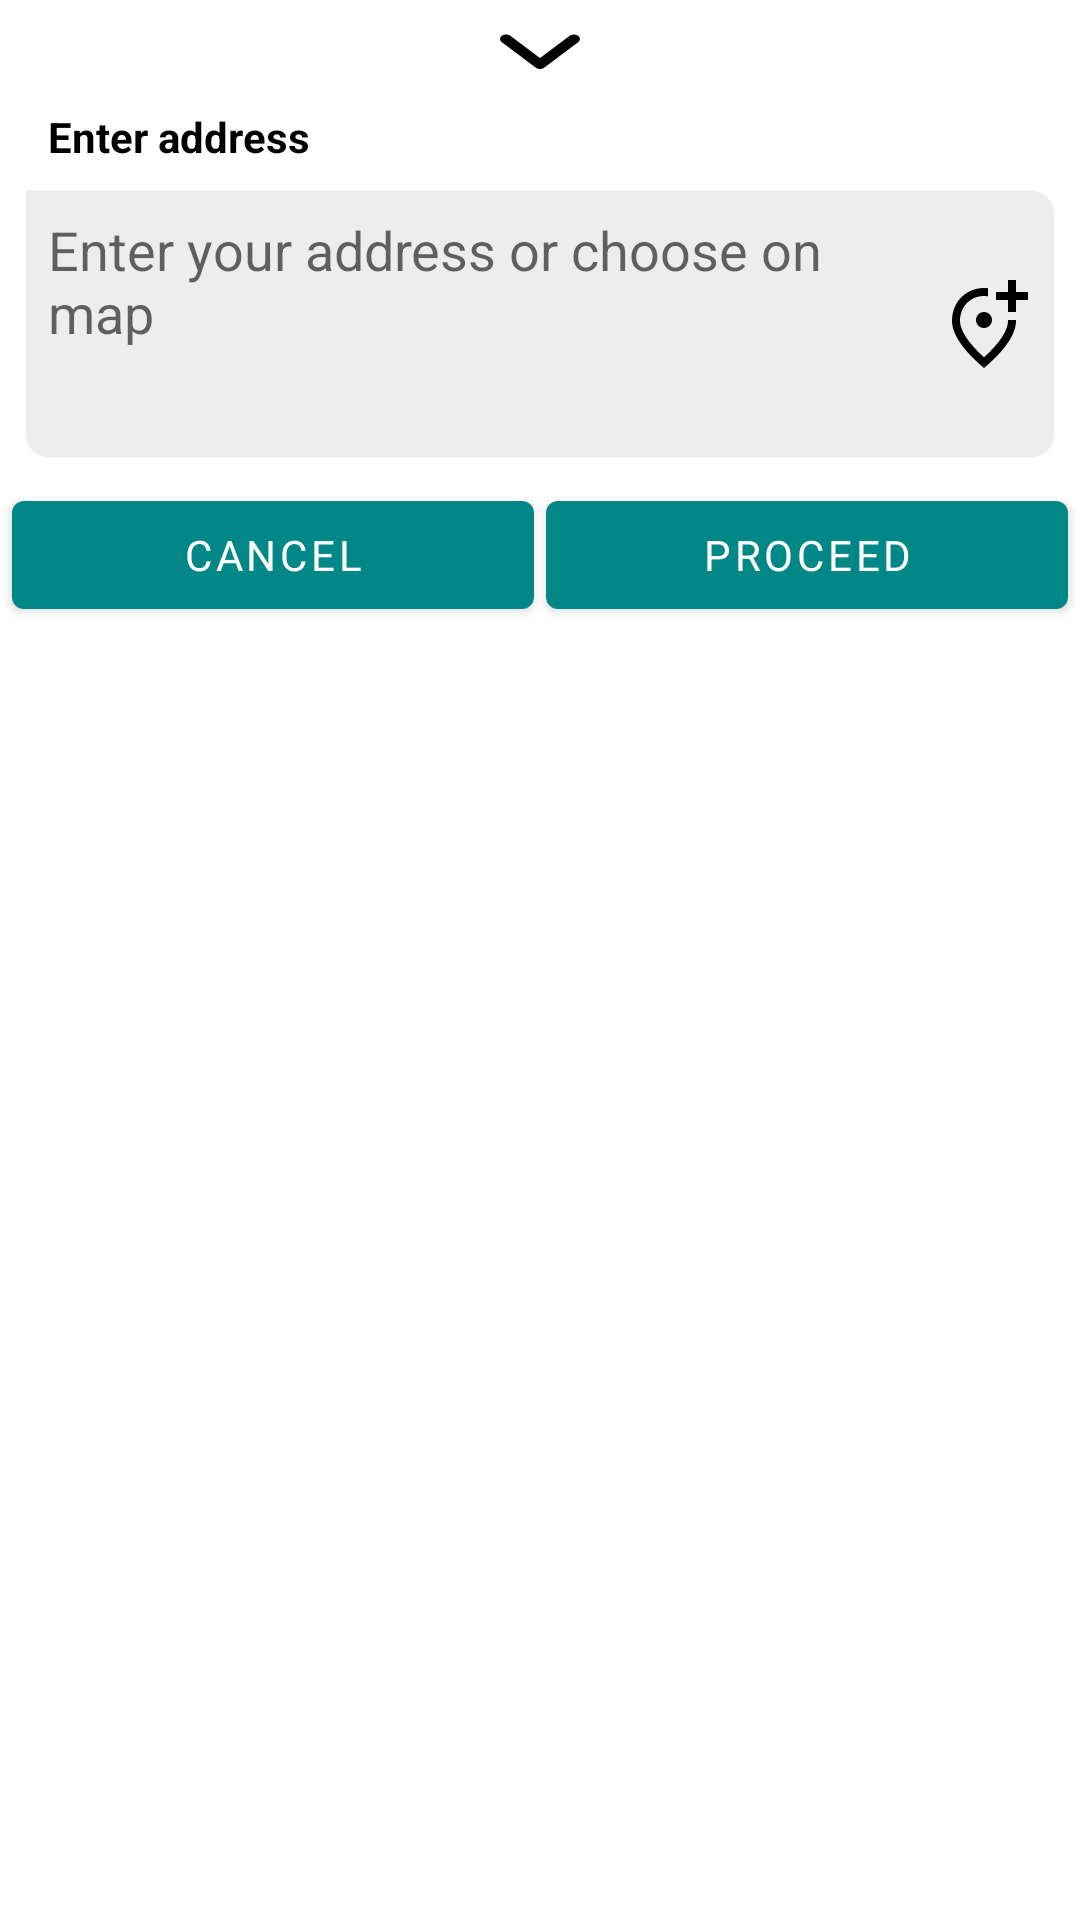

Produce the Android XML layout that renders to this screen, including the resource entries it uses.
<!-- AndroidManifest.xml: application theme NoActionBar -->
<!-- res/layout/fragment_address_dialog.xml -->
<?xml version="1.0" encoding="utf-8"?>
<androidx.constraintlayout.widget.ConstraintLayout xmlns:android="http://schemas.android.com/apk/res/android"
    xmlns:app="http://schemas.android.com/apk/res-auto"
    xmlns:tools="http://schemas.android.com/tools"
    android:layout_width="match_parent"
    android:layout_height="wrap_content"
    app:behavior_hideable="true"
    app:behavior_peekHeight="500dp"
    app:layout_behavior="com.google.android.material.bottomsheet.BottomSheetBehavior">

    <androidx.appcompat.widget.AppCompatImageView
        android:id="@+id/ivArrow"
        android:layout_width="32dp"
        android:layout_height="wrap_content"
        android:layout_marginTop="@dimen/spacing_tiny"
        android:scaleType="fitXY"
        android:src="@drawable/ic_downarrow"
        android:tint="@color/black"
        app:layout_constraintEnd_toEndOf="parent"
        app:layout_constraintStart_toStartOf="parent"
        app:layout_constraintTop_toTopOf="parent" />

    <androidx.appcompat.widget.AppCompatTextView
        android:id="@+id/tvTitle"
        android:layout_width="wrap_content"
        android:layout_height="wrap_content"
        android:layout_marginStart="@dimen/spacing_small"
        android:padding="@dimen/spacing_small"
        android:textColor="@color/black"
        android:textStyle="bold"
        app:drawableTint="@color/red"
        app:layout_constraintStart_toStartOf="parent"
        app:layout_constraintTop_toBottomOf="@+id/ivArrow"
        android:text="Enter address" />

    <androidx.appcompat.widget.AppCompatEditText
        android:id="@+id/etAddress"
        android:layout_width="match_parent"
        android:layout_height="wrap_content"
        android:layout_marginStart="@dimen/spacing_small"
        android:layout_marginEnd="@dimen/spacing_small"
        android:background="@drawable/edit_text_border"
        android:drawableEnd="@drawable/ic_add_location"
        android:gravity="start|top"
        android:hint="@string/label_enter_address"
        android:lines="3"
        android:padding="@dimen/spacing_small"
        app:layout_constraintTop_toBottomOf="@id/tvTitle" />

    <com.google.android.material.button.MaterialButton
        android:id="@+id/btnProceed"
        android:layout_width="0dp"
        android:layout_height="wrap_content"
        android:layout_marginStart="@dimen/spacing_tiny"
        android:layout_marginEnd="@dimen/spacing_tiny"
        android:text="Proceed"
        app:backgroundTint="@color/teal_700"
        app:layout_constraintEnd_toEndOf="parent"
        app:layout_constraintStart_toEndOf="@id/btnCancel"
        app:layout_constraintTop_toTopOf="@+id/btnCancel" />

    <com.google.android.material.button.MaterialButton
        android:id="@+id/btnCancel"
        android:layout_width="0dp"
        android:layout_height="wrap_content"
        android:layout_marginStart="@dimen/spacing_tiny"
        android:layout_marginTop="@dimen/spacing_small"
        android:text="Cancel"
        app:backgroundTint="@color/teal_700"
        app:layout_constraintEnd_toStartOf="@id/btnProceed"
        app:layout_constraintStart_toStartOf="parent"
        app:layout_constraintTop_toBottomOf="@id/etAddress" />

</androidx.constraintlayout.widget.ConstraintLayout>
<!-- resources referenced by this layout -->
<resources>
  <color name="black">#FF000000</color>
  <color name="red">#eb4034</color>
  <color name="teal_700">#FF018786</color>
  <dimen name="spacing_small">8dp</dimen>
  <dimen name="spacing_tiny">4dp</dimen>
  <!-- drawable edit_text_border (drawable) -->
  <?xml version="1.0" encoding="utf-8"?>
  <shape xmlns:android="http://schemas.android.com/apk/res/android">
      <stroke
          android:width="1dp"
          android:color="@android:color/transparent" />
      <solid android:color="@color/viewbg" />
      <corners
          android:bottomLeftRadius="8dp"
          android:bottomRightRadius="8dp"
          android:topLeftRadius="0dp"
          android:topRightRadius="8dp" />
  </shape>
  <!-- drawable ic_add_location (drawable) -->
  <vector android:height="32dp" android:tint="@color/black"
      android:viewportHeight="24" android:viewportWidth="24"
      android:width="32dp" xmlns:android="http://schemas.android.com/apk/res/android">
      <path android:fillColor="@android:color/white" android:pathData="M20,1v3h3v2h-3v3h-2L18,6h-3L15,4h3L18,1h2zM12,13c-1.1,0 -2,-0.9 -2,-2s0.9,-2 2,-2 2,0.9 2,2 -0.9,2 -2,2zM13,3.06v2.02A6.53,6.53 0,0 0,12 5c-3.35,0 -6,2.57 -6,6.2 0,2.34 1.95,5.44 6,9.14 4.05,-3.7 6,-6.79 6,-9.14L18,11h2v0.2c0,3.32 -2.67,7.25 -8,11.8 -5.33,-4.55 -8,-8.48 -8,-11.8C4,6.22 7.8,3 12,3c0.34,0 0.67,0.02 1,0.06z"/>
  </vector>
  <!-- drawable ic_downarrow (drawable) -->
  <vector xmlns:android="http://schemas.android.com/apk/res/android"
      android:width="24dp"
      android:height="24dp"
      android:viewportWidth="24"
      android:viewportHeight="24">
    <path
        android:pathData="M2.4538,7.9395C2.7351,7.6583 3.1166,7.5003 3.5143,7.5003C3.9121,7.5003 4.2935,7.6583 4.5748,7.9395L11.9998,15.3645L19.4248,7.9395C19.7077,7.6663 20.0866,7.5151 20.4799,7.5185C20.8732,7.5219 21.2494,7.6796 21.5276,7.9578C21.8057,8.2359 21.9634,8.6121 21.9668,9.0054C21.9703,9.3987 21.8191,9.7776 21.5458,10.0605L13.0603,18.546C12.779,18.8272 12.3976,18.9852 11.9998,18.9852C11.6021,18.9852 11.2206,18.8272 10.9393,18.546L2.4538,10.0605C2.1726,9.7792 2.0147,9.3977 2.0147,9C2.0147,8.6022 2.1726,8.2208 2.4538,7.9395V7.9395Z"
        android:fillColor="#ffffff"/>
  </vector>
  <string name="label_enter_address">Enter your address or choose on map</string>
  <style name="NoActionBar" parent="Theme.NammaEv">
          <item name="windowNoTitle">true</item>
          <item name="windowActionBar">false</item>
          <item name="android:statusBarColor">@color/black</item>
      </style>
  <color name="viewbg">#ededed</color>
  <style name="Theme.NammaEv" parent="Theme.MaterialComponents.DayNight.DarkActionBar">
          
          <item name="colorPrimary">@color/black</item>
          <item name="colorPrimaryVariant">@color/black</item>
          <item name="colorOnPrimary">@color/white</item>
          
          <item name="colorSecondary">@color/teal_200</item>
          <item name="colorSecondaryVariant">@color/teal_700</item>
          <item name="colorOnSecondary">@color/black</item>
          
          <item name="android:statusBarColor" tools:targetApi="l">?attr/colorPrimaryVariant</item>
          
          <item name="fontFamily">@font/helvetica</item>
      </style>
  <color name="white">#FFFFFFFF</color>
  <color name="teal_200">#FF03DAC5</color>
</resources>
